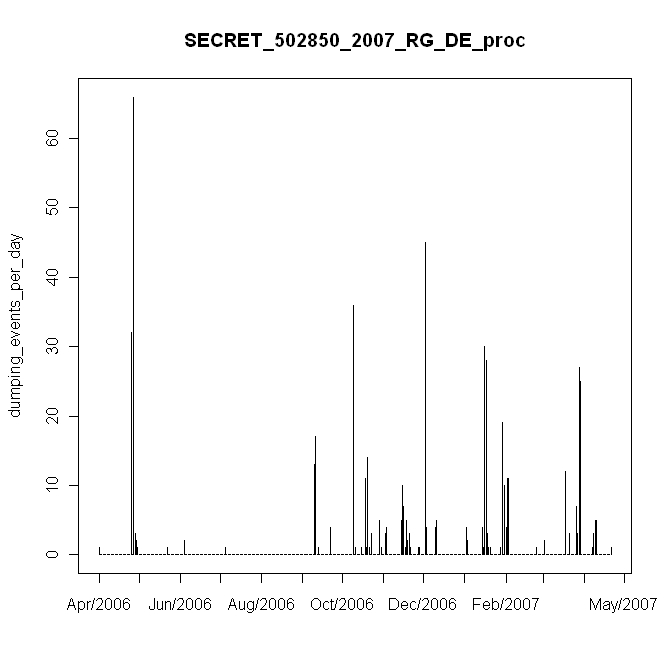

Values plotted in this chart, from the file beside it:
#, date, daily_events, in, mm
1, 4/25/2006, 1, 0.01, 0.2
2, 4/26/2006, 0, 0, 0
3, 4/27/2006, 0, 0, 0
4, 4/28/2006, 0, 0, 0
5, 4/29/2006, 0, 0, 0
6, 4/30/2006, 0, 0, 0
7, 5/1/2006, 0, 0, 0
8, 5/2/2006, 0, 0, 0
9, 5/3/2006, 0, 0, 0
10, 5/4/2006, 0, 0, 0
11, 5/5/2006, 0, 0, 0
12, 5/6/2006, 0, 0, 0
13, 5/7/2006, 0, 0, 0
14, 5/8/2006, 0, 0, 0
15, 5/9/2006, 0, 0, 0
16, 5/10/2006, 0, 0, 0
17, 5/11/2006, 0, 0, 0
18, 5/12/2006, 0, 0, 0
19, 5/13/2006, 0, 0, 0
20, 5/14/2006, 0, 0, 0
21, 5/15/2006, 0, 0, 0
22, 5/16/2006, 0, 0, 0
23, 5/17/2006, 0, 0, 0
24, 5/18/2006, 0, 0, 0
25, 5/19/2006, 32, 0.32, 6.4
26, 5/20/2006, 0, 0, 0
27, 5/21/2006, 66, 0.66, 13.2
28, 5/22/2006, 3, 0.03, 0.6
29, 5/23/2006, 2, 0.02, 0.4
30, 5/24/2006, 1, 0.01, 0.2
31, 5/25/2006, 0, 0, 0
32, 5/26/2006, 0, 0, 0
33, 5/27/2006, 0, 0, 0
34, 5/28/2006, 0, 0, 0
35, 5/29/2006, 0, 0, 0
36, 5/30/2006, 0, 0, 0
37, 5/31/2006, 0, 0, 0
38, 6/1/2006, 0, 0, 0
39, 6/2/2006, 0, 0, 0
40, 6/3/2006, 0, 0, 0
41, 6/4/2006, 0, 0, 0
42, 6/5/2006, 0, 0, 0
43, 6/6/2006, 0, 0, 0
44, 6/7/2006, 0, 0, 0
45, 6/8/2006, 0, 0, 0
46, 6/9/2006, 0, 0, 0
47, 6/10/2006, 0, 0, 0
48, 6/11/2006, 0, 0, 0
49, 6/12/2006, 0, 0, 0
50, 6/13/2006, 0, 0, 0
51, 6/14/2006, 0, 0, 0
52, 6/15/2006, 1, 0.01, 0.2
53, 6/16/2006, 0, 0, 0
54, 6/17/2006, 0, 0, 0
55, 6/18/2006, 0, 0, 0
56, 6/19/2006, 0, 0, 0
57, 6/20/2006, 0, 0, 0
58, 6/21/2006, 0, 0, 0
59, 6/22/2006, 0, 0, 0
60, 6/23/2006, 0, 0, 0
... 326 more rows
